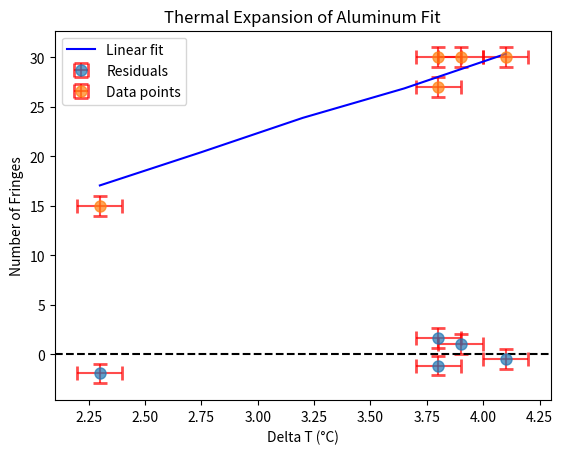

Recreate this plot in Python.
import numpy as np
import matplotlib.pyplot as plt
import math
from scipy import stats
from scipy.optimize import curve_fit

#Part 3: Aluminum
N=np.array([30,30,30,15,27])
ZPD=np.array([28.8,27.4,27.4,29.8,24.3])
L0=np.array([80.69,80.76,81.18,80.03,80.49]) * 1e-3
T_f=np.array([31.2, 29.3,30.1,30.6,25.4])
deltaT=T_f - ZPD
Lf=np.array([80.99,80.82,82.54,81.22,80.75]) * 1e-3
lambda_g=497e-9

dT_n=N*lambda_g/(2*L0*23e-6)
dT=np.array([3.9, 4.1, 3.8, 2.3, 3.8])

def model_function(dT, alpha):
    L=L0
    wavelength=lambda_g
    return 2*L/wavelength * alpha * dT
popt, pcov = curve_fit(model_function, dT, N)
print("n: ", popt, ", Covariance: ", pcov)

#chisquared for alpha
y_predicted = model_function(dT, *popt)
y_res = N - y_predicted
chi_squared = np.sum((y_res**2) / (N))
degrees_of_freedom = len(N) - 1  # n - m (5 data points - 1 parameter)
reduced_chi_squared = chi_squared / degrees_of_freedom
print("\n" + "="*60)
print("RESIDUAL ANALYSIS FOR ALUMINUM THERMAL EXPANSION FIT")
print("="*60)
print("Point | Obs (fringe) | Pred (fringe) | Residual ")
print("-" * 45)
for i in range(len(N)):
    print(f"{i+1:5d} | {N[i]:9.6f} | {y_predicted[i]:10.6f} | {y_res[i]:12.6f}")
print(f"\nResiduals Statistics:")
print(f"  Mean: {np.mean(y_res):.6f}")
print(f"  Std Dev: {np.std(y_res):.6f}")
print(f"\nChi-Squared Analysis:")
print(f"  Chi-squared (χ²): {chi_squared:.6f}")
print(f"  Degrees of freedom (ν): {degrees_of_freedom}")
print(f"  Reduced chi-squared (χᵣ²): {reduced_chi_squared:.6f}")
#residuals fit
plt.errorbar(dT, y_res, yerr=1, xerr=0.1, fmt='o', ecolor='r', capthick=2, capsize=5, markersize=8, label='Residuals', alpha=0.7)
plt.axhline(0, color='black', linestyle='--')
plt.xlabel('Delta T (°C)')
plt.ylabel('Residuals (fringes)')
plt.title('Residuals of Aluminum Thermal Expansion Fit')
plt.legend()
plt.grid()
plt.show()
#plot
#with error bars of N+-1, theat +- 0.1
plt.errorbar(dT, N, yerr=1, xerr=0.1, fmt='o', ecolor='r', capthick=2, capsize=5, markersize=8, label='Data points', alpha=0.7)
plt.xlabel('Delta T (°C)')
plt.ylabel('Number of Fringes')
plt.title('Thermal Expansion of Aluminum Fit')
#plotting the fit
x_fit = np.linspace(min(dT), max(dT), 5)
y_fit = model_function(x_fit, *popt)
plt.plot(x_fit, y_fit, 'b-', label='Linear fit')
plt.legend()
plt.grid()
plt.show()
